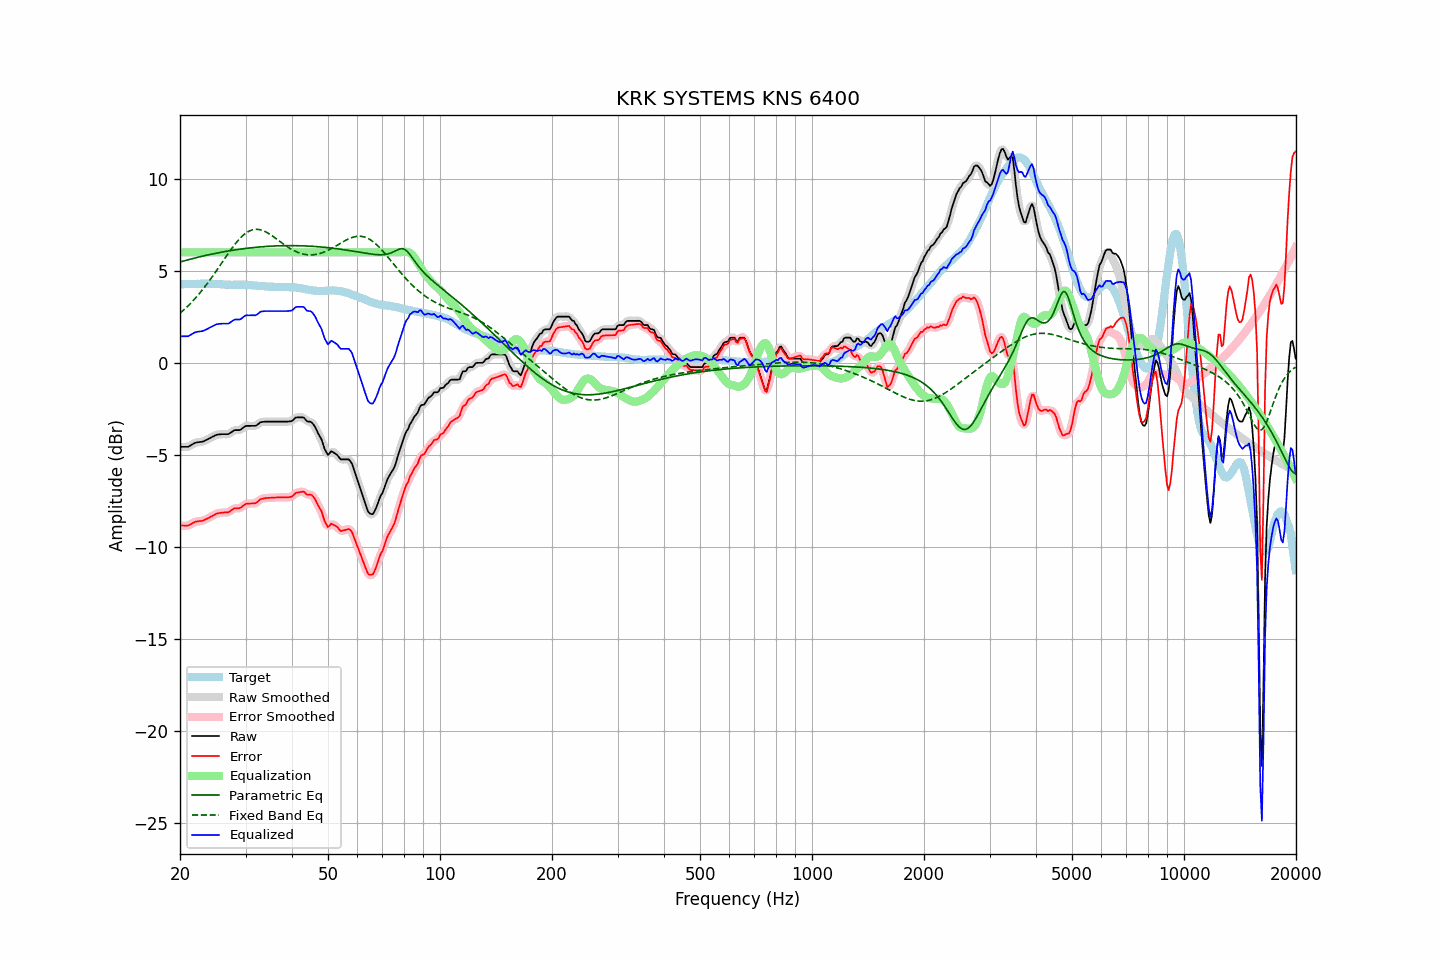

The data file committed next to this chart (first rows):
frequency, raw, error, smoothed, error_smoothed, equalization, parametric_eq, fixed_band_eq, equalized_raw, equalized_smoothed, target
20.00, -4.56, -8.83, -4.55, -8.82, 6.00, 5.47, 2.69, 1.44, 1.45, 4.27
20.20, -4.56, -8.83, -4.56, -8.83, 6.00, 5.50, 2.77, 1.44, 1.44, 4.27
20.40, -4.56, -8.83, -4.57, -8.84, 6.00, 5.52, 2.85, 1.44, 1.43, 4.27
20.61, -4.56, -8.84, -4.56, -8.84, 6.00, 5.55, 2.93, 1.44, 1.44, 4.28
20.81, -4.56, -8.84, -4.56, -8.84, 6.00, 5.57, 3.01, 1.44, 1.44, 4.28
21.02, -4.56, -8.84, -4.55, -8.82, 6.00, 5.59, 3.09, 1.44, 1.45, 4.28
21.23, -4.51, -8.79, -4.51, -8.79, 6.00, 5.62, 3.18, 1.49, 1.49, 4.28
21.44, -4.46, -8.75, -4.46, -8.75, 6.00, 5.64, 3.27, 1.54, 1.54, 4.29
21.66, -4.41, -8.70, -4.41, -8.69, 6.00, 5.66, 3.36, 1.59, 1.59, 4.29
21.87, -4.36, -8.65, -4.36, -8.65, 6.00, 5.69, 3.46, 1.64, 1.64, 4.29
22.09, -4.33, -8.62, -4.33, -8.62, 6.00, 5.71, 3.55, 1.67, 1.67, 4.29
22.31, -4.31, -8.61, -4.31, -8.60, 6.00, 5.73, 3.65, 1.69, 1.69, 4.30
22.54, -4.30, -8.59, -4.30, -8.59, 6.00, 5.75, 3.76, 1.70, 1.70, 4.29
22.76, -4.29, -8.58, -4.29, -8.58, 6.00, 5.77, 3.86, 1.71, 1.71, 4.30
22.99, -4.28, -8.57, -4.27, -8.56, 6.00, 5.79, 3.97, 1.72, 1.73, 4.29
23.22, -4.24, -8.53, -4.24, -8.54, 6.00, 5.81, 4.08, 1.76, 1.76, 4.29
23.45, -4.20, -8.49, -4.20, -8.50, 6.00, 5.83, 4.19, 1.80, 1.80, 4.29
23.69, -4.16, -8.45, -4.16, -8.45, 6.00, 5.85, 4.31, 1.84, 1.84, 4.29
23.92, -4.11, -8.41, -4.11, -8.41, 6.00, 5.87, 4.43, 1.89, 1.89, 4.30
24.16, -4.07, -8.36, -4.07, -8.36, 6.00, 5.89, 4.55, 1.93, 1.93, 4.29
24.40, -4.02, -8.31, -4.02, -8.31, 6.00, 5.91, 4.67, 1.98, 1.98, 4.29
24.65, -3.98, -8.27, -3.97, -8.26, 6.00, 5.93, 4.79, 2.02, 2.03, 4.29
24.89, -3.93, -8.21, -3.93, -8.22, 6.00, 5.94, 4.92, 2.07, 2.07, 4.28
25.14, -3.90, -8.18, -3.91, -8.18, 6.00, 5.96, 5.04, 2.10, 2.09, 4.28
25.39, -3.89, -8.16, -3.89, -8.16, 6.00, 5.98, 5.17, 2.11, 2.11, 4.27
25.65, -3.88, -8.15, -3.88, -8.15, 6.00, 6.00, 5.30, 2.12, 2.12, 4.27
25.91, -3.87, -8.13, -3.87, -8.13, 6.00, 6.01, 5.43, 2.13, 2.13, 4.26
26.16, -3.87, -8.13, -3.87, -8.13, 6.00, 6.03, 5.56, 2.13, 2.13, 4.26
26.43, -3.87, -8.12, -3.87, -8.12, 6.00, 6.04, 5.69, 2.13, 2.13, 4.25
26.69, -3.87, -8.12, -3.87, -8.12, 6.00, 6.06, 5.81, 2.13, 2.13, 4.25
26.96, -3.87, -8.12, -3.86, -8.10, 6.00, 6.07, 5.94, 2.13, 2.14, 4.25
27.23, -3.82, -8.07, -3.82, -8.06, 6.00, 6.09, 6.06, 2.18, 2.18, 4.25
27.50, -3.76, -8.00, -3.76, -8.00, 6.00, 6.10, 6.19, 2.24, 2.24, 4.24
27.77, -3.70, -7.93, -3.70, -7.94, 6.00, 6.12, 6.30, 2.30, 2.30, 4.23
28.05, -3.65, -7.89, -3.66, -7.90, 6.00, 6.13, 6.42, 2.35, 2.34, 4.24
28.33, -3.65, -7.89, -3.65, -7.89, 6.00, 6.14, 6.53, 2.35, 2.35, 4.24
28.62, -3.65, -7.89, -3.65, -7.89, 6.00, 6.16, 6.63, 2.35, 2.35, 4.24
28.90, -3.65, -7.89, -3.64, -7.88, 6.00, 6.17, 6.73, 2.35, 2.36, 4.24
29.19, -3.61, -7.85, -3.60, -7.84, 6.00, 6.18, 6.82, 2.39, 2.40, 4.24
29.48, -3.54, -7.78, -3.54, -7.78, 6.00, 6.19, 6.90, 2.46, 2.46, 4.24
29.78, -3.47, -7.71, -3.48, -7.71, 6.00, 6.20, 6.98, 2.53, 2.52, 4.24
30.08, -3.42, -7.65, -3.43, -7.67, 6.00, 6.21, 7.05, 2.58, 2.57, 4.23
30.38, -3.42, -7.65, -3.42, -7.64, 6.00, 6.22, 7.10, 2.58, 2.58, 4.23
30.68, -3.42, -7.65, -3.42, -7.64, 6.00, 6.23, 7.15, 2.58, 2.58, 4.23
30.99, -3.42, -7.63, -3.42, -7.64, 6.00, 6.24, 7.19, 2.58, 2.58, 4.21
31.30, -3.42, -7.63, -3.42, -7.64, 6.00, 6.25, 7.22, 2.58, 2.58, 4.21
31.61, -3.42, -7.62, -3.42, -7.63, 6.00, 6.26, 7.24, 2.58, 2.58, 4.20
31.93, -3.42, -7.62, -3.41, -7.60, 6.00, 6.27, 7.25, 2.58, 2.59, 4.20
32.24, -3.37, -7.56, -3.36, -7.55, 6.00, 6.28, 7.25, 2.63, 2.64, 4.19
32.57, -3.30, -7.48, -3.30, -7.48, 6.00, 6.29, 7.24, 2.70, 2.70, 4.18
32.89, -3.23, -7.41, -3.25, -7.42, 6.00, 6.30, 7.22, 2.77, 2.75, 4.18
33.22, -3.21, -7.38, -3.21, -7.38, 6.00, 6.30, 7.20, 2.79, 2.79, 4.17
33.55, -3.20, -7.36, -3.19, -7.36, 6.00, 6.31, 7.16, 2.80, 2.81, 4.16
33.89, -3.19, -7.34, -3.19, -7.35, 6.00, 6.32, 7.13, 2.81, 2.81, 4.15
34.23, -3.19, -7.34, -3.19, -7.34, 6.00, 6.32, 7.08, 2.81, 2.81, 4.15
34.57, -3.19, -7.33, -3.19, -7.33, 6.00, 6.33, 7.03, 2.81, 2.81, 4.14
34.92, -3.19, -7.33, -3.19, -7.33, 6.00, 6.33, 6.98, 2.81, 2.81, 4.14
35.27, -3.19, -7.32, -3.19, -7.32, 6.00, 6.34, 6.92, 2.81, 2.81, 4.13
35.62, -3.19, -7.32, -3.19, -7.32, 6.00, 6.34, 6.86, 2.81, 2.81, 4.13
35.97, -3.19, -7.31, -3.19, -7.31, 6.00, 6.35, 6.79, 2.81, 2.81, 4.12
... 635 more rows
